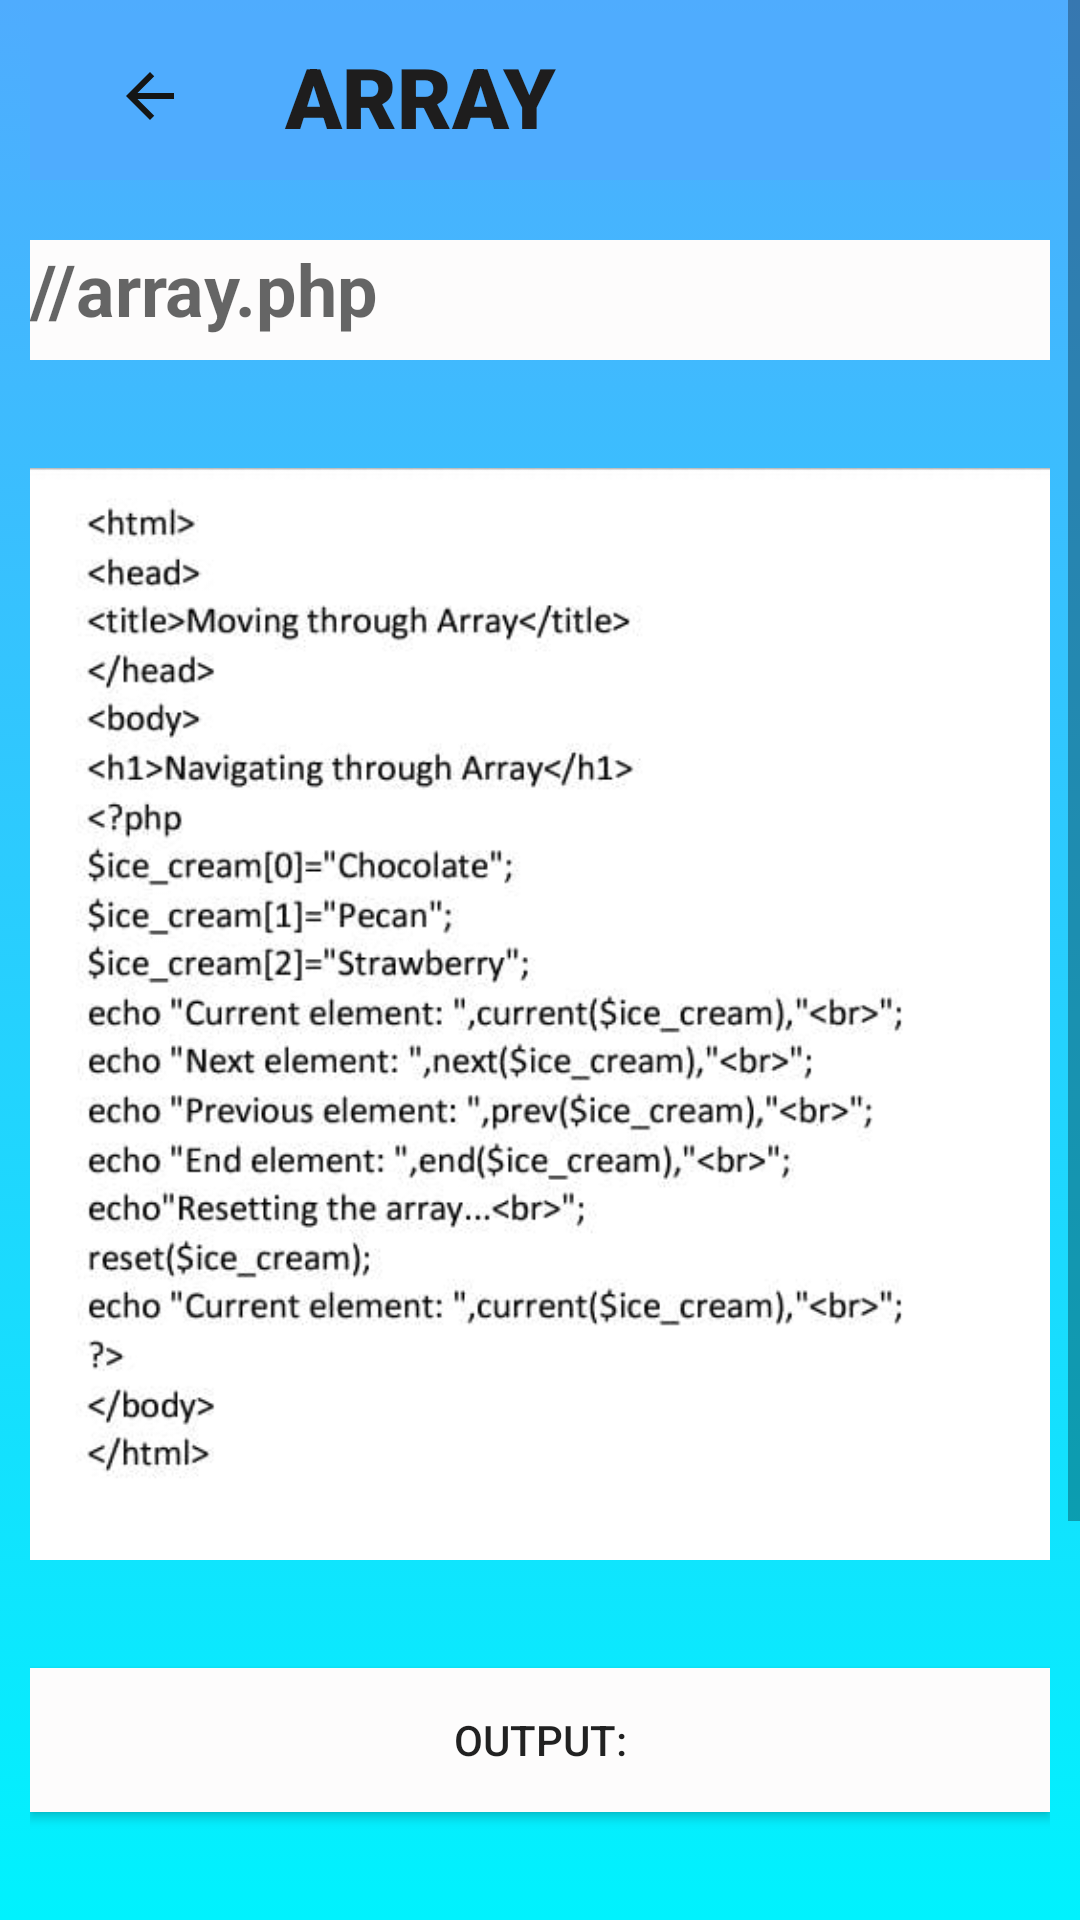

Here is an Android app screen rendered from its layout file. Give the layout XML and the strings, colors and styles it references.
<!-- AndroidManifest.xml: application theme Theme.Phpandmysqltutorial -->
<!-- res/layout/activity_array.xml -->
<?xml version="1.0" encoding="utf-8"?>
<ScrollView xmlns:android="http://schemas.android.com/apk/res/android"
    xmlns:app="http://schemas.android.com/apk/res-auto"
    xmlns:tools="http://schemas.android.com/tools"
    android:layout_width="match_parent"
    android:layout_height="match_parent"
    android:background="@drawable/backcolor"
    android:contentDescription="@string/app_name"
    android:foregroundTint="#FCF5F5"
    android:textAlignment="inherit"
    app:layout_constraintBottom_toBottomOf="parent"
    app:layout_constraintEnd_toEndOf="parent"
    app:layout_constraintStart_toStartOf="parent"
    app:layout_constraintTop_toTopOf="parent"
    tools:ignore="ScrollViewCount">

    <FrameLayout
        android:layout_width="match_parent"
        android:layout_height="wrap_content">

        <LinearLayout
            android:layout_width="match_parent"
            android:layout_height="match_parent"
            android:orientation="vertical"
            android:paddingLeft="10dp"
            android:paddingTop="4dp"
            android:paddingRight="10dp"
            android:paddingBottom="4dp">

            <androidx.appcompat.widget.Toolbar
                android:id="@+id/too12"
                android:layout_width="match_parent"
                android:layout_height="56dp"
                android:background="#4facfe"
                android:minHeight="?attr/actionBarSize"
                android:theme="?attr/actionBarTheme">

                <ImageButton
                    android:id="@+id/imageButton3"
                    android:layout_width="48dp"
                    android:layout_height="48dp"
                    android:layout_gravity="start"
                    android:background="#4facfe"
                    android:contentDescription="@string/app_name"
                    android:minHeight="48dp"
                    app:srcCompat="@drawable/ic_back_24" />

                <TextView
                    android:layout_width="match_parent"
                    android:layout_height="wrap_content"
                    android:layout_gravity="center"
                    android:fontFamily="sans-serif-black"
                    android:text="   ARRAY"
                    android:textColor="#1E1D1D"
                    android:textSize="28dp"
                    android:textStyle="bold" />
            </androidx.appcompat.widget.Toolbar>

            <Space
                android:layout_width="match_parent"
                android:layout_height="20dp" />

            <TextView
                android:id="@+id/text16"
                android:layout_width="match_parent"
                android:layout_height="40dp"
                android:background="#FDFCFC"
                android:text="//array.php"
                android:textAppearance="@style/TextAppearance.AppCompat.Medium"
                android:textSize="24sp"
                android:textStyle="bold" />

            <ImageView
                android:id="@+id/img9"
                android:layout_width="wrap_content"
                android:layout_height="436dp"
                app:srcCompat="@drawable/navigation" />


            <Button
                android:id="@+id/text7"
                android:layout_width="match_parent"
                android:layout_height="48dp"
                android:background="#FDFCFC"
                android:text="Output:"
                tools:ignore="TextContrastCheck" />

            <ImageView
                android:id="@+id/img2"
                android:layout_width="match_parent"
                android:layout_height="200dp"
                />



        </LinearLayout>

    </FrameLayout>
</ScrollView>
<!-- resources referenced by this layout -->
<resources>
  <!-- drawable backcolor (drawable) -->
  <?xml version="1.0" encoding="utf-8"?>
  <selector xmlns:android="http://schemas.android.com/apk/res/android">
      <item>
          <shape>
  
              <gradient android:angle="90"
                  android:startColor="#00f2fe"
                  android:endColor="#4facfe"
                  android:type="linear"/>
  
          </shape>
  
  
      </item>
  </selector>
  <!-- drawable ic_back_24 (drawable) -->
  <vector android:autoMirrored="true" android:height="24dp"
      android:tint="#141515" android:viewportHeight="24"
      android:viewportWidth="24" android:width="24dp" xmlns:android="http://schemas.android.com/apk/res/android">
      <path android:fillColor="@android:color/white" android:pathData="M20,11H7.83l5.59,-5.59L12,4l-8,8 8,8 1.41,-1.41L7.83,13H20v-2z"/>
  </vector>
  <!-- drawable navigation: jpg bitmap (drawable, 35163 bytes) -->
  <string name="app_name">phpandmysqltutorial</string>
  <style name="Theme.Phpandmysqltutorial" parent="Theme.MaterialComponents.DayNight.DarkActionBar">
          
          <item name="colorPrimary">@color/purple_500</item>
          <item name="colorPrimaryVariant">@color/purple_700</item>
          <item name="colorOnPrimary">@color/white</item>
          
          <item name="colorSecondary">@color/teal_200</item>
          <item name="colorSecondaryVariant">@color/teal_700</item>
          <item name="colorOnSecondary">@color/black</item>
          
          <item name="android:statusBarColor">?attr/colorPrimaryVariant</item>
          
      </style>
  <color name="purple_500">#FF6200EE</color>
  <color name="purple_700">#FF3700B3</color>
  <color name="white">#FFFFFFFF</color>
  <color name="teal_200">#FF03DAC5</color>
  <color name="teal_700">#FF018786</color>
  <color name="black">#FF000000</color>
</resources>
